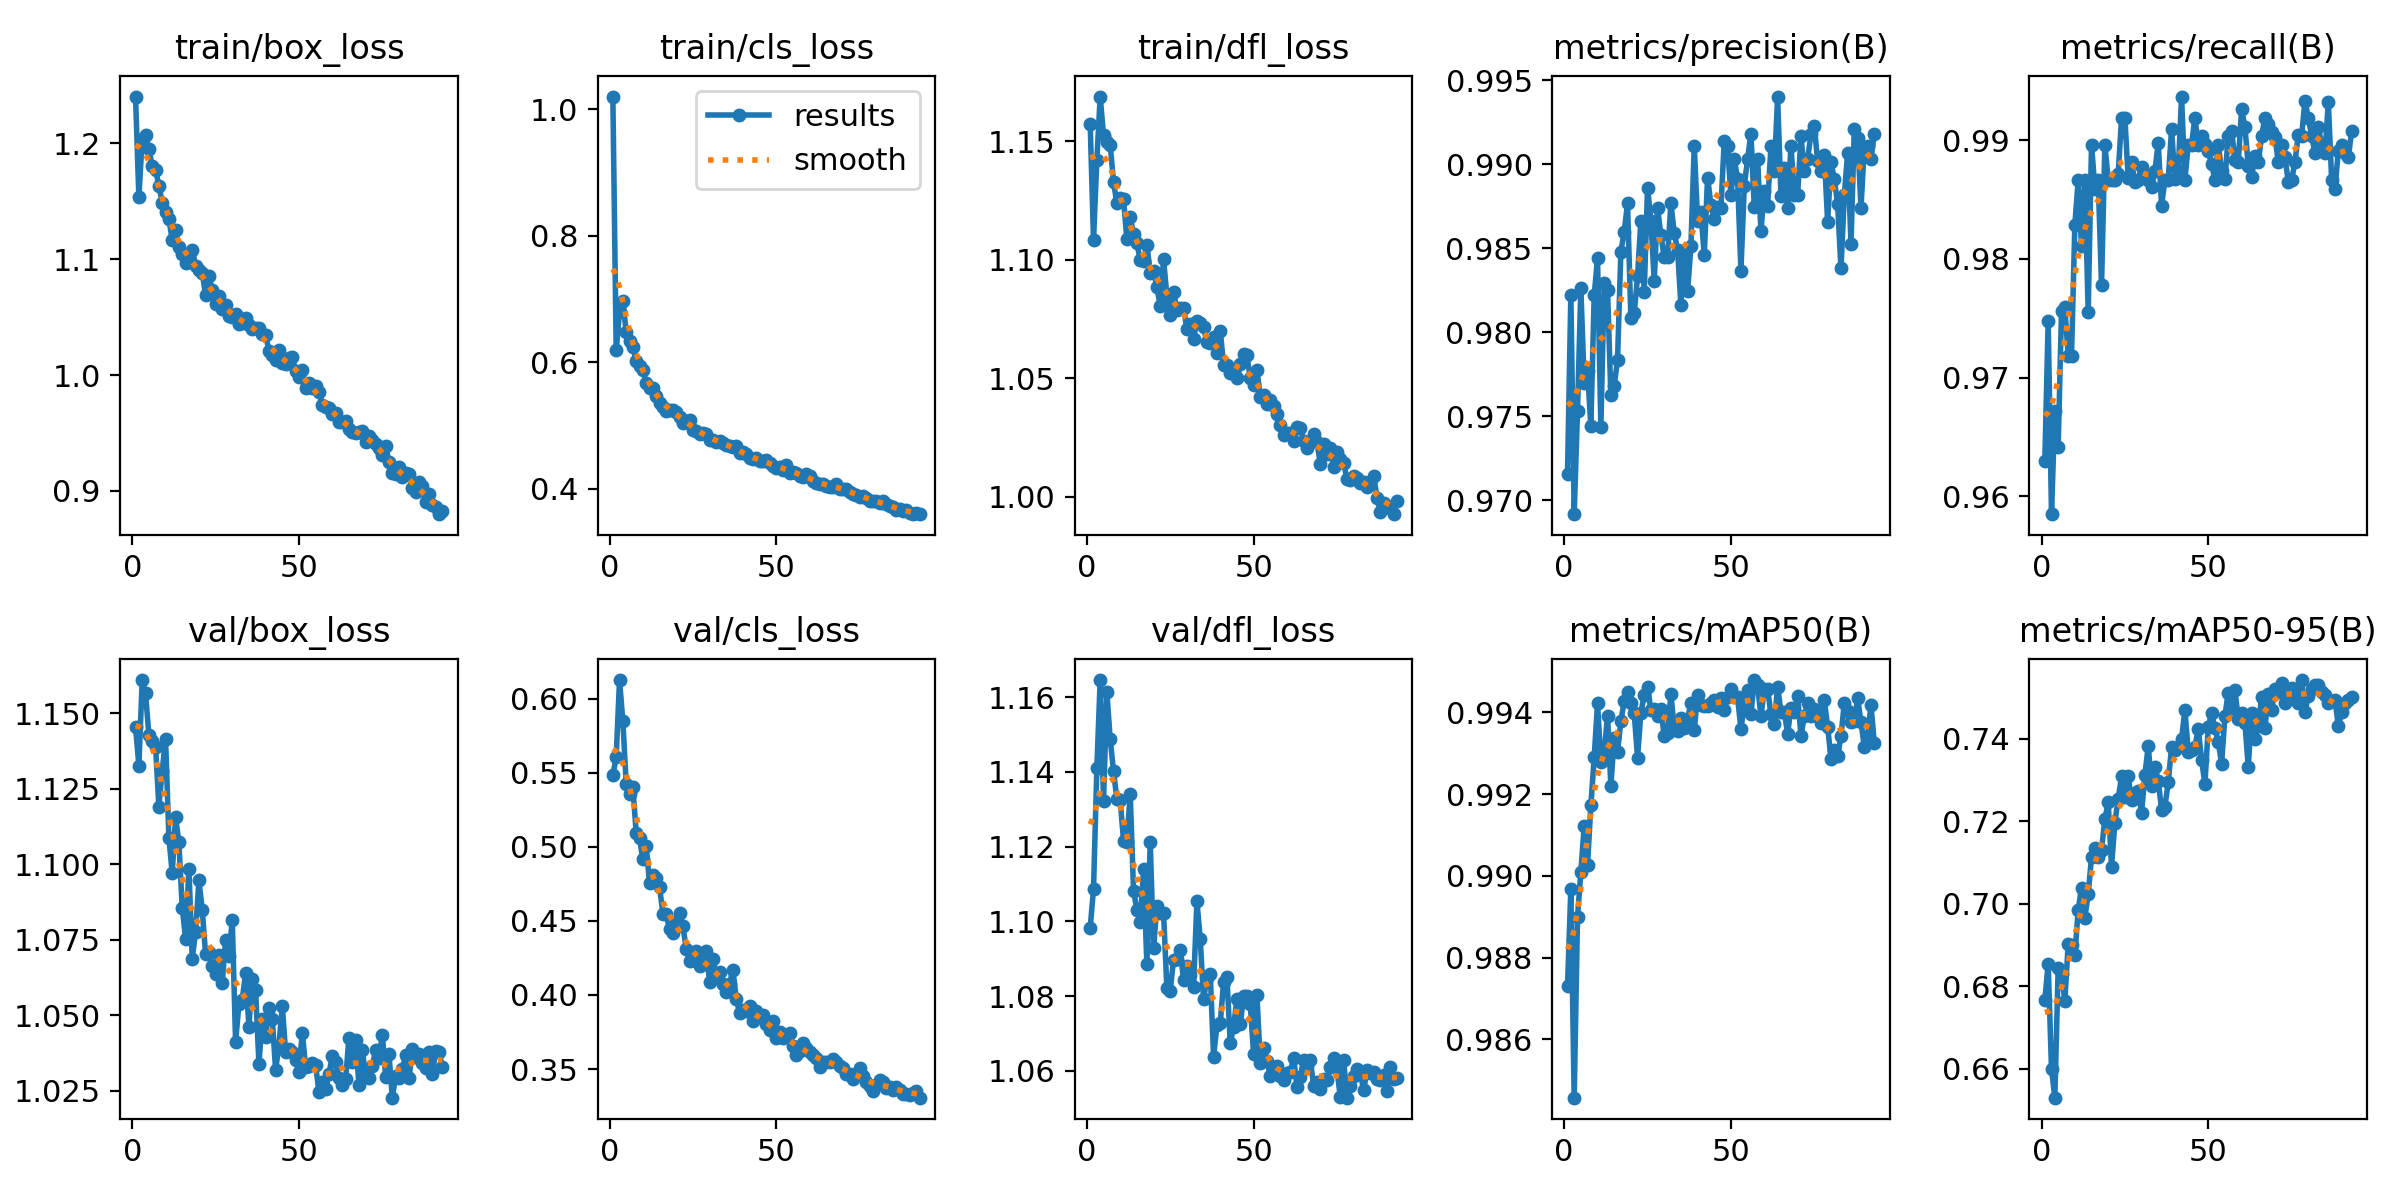

The table this chart was drawn from, first rows:
epoch, time, train/box_loss, train/cls_loss, train/dfl_loss, metrics/precision(B), metrics/recall(B), metrics/mAP50(B), metrics/mAP50-95(B), val/box_loss, val/cls_loss, val/dfl_loss, lr/pg0, lr/pg1, lr/pg2
1, 146.3, 1.24, 1.02, 1.158, 0.9716, 0.963, 0.9873, 0.6767, 1.145, 0.5484, 1.098, 0.003328, 0.003328, 0.003328
2, 276.9, 1.154, 0.6188, 1.108, 0.9822, 0.9748, 0.9897, 0.6854, 1.133, 0.5608, 1.109, 0.00666, 0.00666, 0.00666
3, 405, 1.204, 0.6797, 1.142, 0.9692, 0.9585, 0.9846, 0.6599, 1.161, 0.6127, 1.141, 0.00999, 0.00999, 0.00999
4, 532.4, 1.207, 0.6964, 1.169, 0.9753, 0.9672, 0.989, 0.653, 1.157, 0.5847, 1.165, 0.00999, 0.00999, 0.00999
5, 657.9, 1.196, 0.6482, 1.153, 0.9826, 0.9642, 0.9901, 0.6844, 1.143, 0.5426, 1.132, 0.009983, 0.009983, 0.009983
6, 785.1, 1.18, 0.6342, 1.15, 0.977, 0.9756, 0.9912, 0.6829, 1.141, 0.5361, 1.161, 0.009973, 0.009973, 0.009973
7, 910.9, 1.177, 0.624, 1.149, 0.9777, 0.9759, 0.9903, 0.6764, 1.139, 0.5404, 1.149, 0.009961, 0.009961, 0.009961
8, 1038, 1.163, 0.6016, 1.133, 0.9745, 0.9718, 0.9917, 0.6901, 1.119, 0.5093, 1.14, 0.009947, 0.009947, 0.009947
9, 1166, 1.149, 0.5949, 1.124, 0.9822, 0.9718, 0.9929, 0.6901, 1.131, 0.5057, 1.133, 0.009931, 0.009931, 0.009931
10, 1293, 1.141, 0.5882, 1.126, 0.9844, 0.9829, 0.9942, 0.6875, 1.142, 0.4915, 1.132, 0.009912, 0.009912, 0.009912
11, 1419, 1.135, 0.567, 1.126, 0.9744, 0.9866, 0.9928, 0.6985, 1.109, 0.5005, 1.122, 0.009892, 0.009892, 0.009892
12, 1545, 1.117, 0.5596, 1.109, 0.9829, 0.9811, 0.993, 0.7039, 1.097, 0.4755, 1.121, 0.009869, 0.009869, 0.009869
13, 1672, 1.125, 0.5592, 1.118, 0.9826, 0.9867, 0.9939, 0.6966, 1.116, 0.4807, 1.134, 0.009844, 0.009844, 0.009844
14, 1798, 1.11, 0.5467, 1.111, 0.9763, 0.9755, 0.9922, 0.7023, 1.107, 0.4791, 1.108, 0.009818, 0.009818, 0.009818
15, 1926, 1.105, 0.5356, 1.107, 0.9768, 0.9896, 0.9934, 0.7113, 1.086, 0.4729, 1.103, 0.009789, 0.009789, 0.009789
16, 2054, 1.097, 0.5288, 1.1, 0.9784, 0.9859, 0.993, 0.7134, 1.075, 0.455, 1.1, 0.009758, 0.009758, 0.009758
17, 2183, 1.101, 0.5229, 1.099, 0.9848, 0.9867, 0.9938, 0.7114, 1.099, 0.4545, 1.114, 0.009725, 0.009725, 0.009725
18, 2310, 1.108, 0.5251, 1.106, 0.986, 0.9778, 0.9943, 0.7131, 1.069, 0.4446, 1.089, 0.00969, 0.00969, 0.00969
19, 2438, 1.094, 0.5239, 1.095, 0.9877, 0.9896, 0.9945, 0.7205, 1.078, 0.4416, 1.121, 0.009652, 0.009652, 0.009652
20, 2567, 1.091, 0.522, 1.095, 0.9808, 0.9867, 0.9942, 0.7246, 1.095, 0.4492, 1.093, 0.009613, 0.009613, 0.009613
21, 2695, 1.088, 0.5142, 1.088, 0.9811, 0.9867, 0.994, 0.709, 1.085, 0.4556, 1.104, 0.009572, 0.009572, 0.009572
22, 2822, 1.069, 0.5039, 1.08, 0.9833, 0.9867, 0.9929, 0.7197, 1.07, 0.4469, 1.102, 0.009529, 0.009529, 0.009529
23, 2951, 1.085, 0.5066, 1.1, 0.9867, 0.9871, 0.994, 0.7255, 1.071, 0.4308, 1.102, 0.009484, 0.009484, 0.009484
24, 3080, 1.073, 0.5084, 1.085, 0.9824, 0.9919, 0.9944, 0.7308, 1.066, 0.4231, 1.082, 0.009437, 0.009437, 0.009437
25, 3207, 1.061, 0.4931, 1.077, 0.9886, 0.9919, 0.9946, 0.7257, 1.064, 0.4234, 1.081, 0.009388, 0.009388, 0.009388
26, 3335, 1.068, 0.4915, 1.087, 0.9867, 0.9868, 0.9941, 0.7309, 1.07, 0.43, 1.09, 0.009337, 0.009337, 0.009337
27, 3463, 1.057, 0.4862, 1.079, 0.983, 0.9881, 0.9941, 0.725, 1.061, 0.4194, 1.09, 0.009284, 0.009284, 0.009284
28, 3593, 1.06, 0.4876, 1.08, 0.9874, 0.9865, 0.9939, 0.7269, 1.075, 0.4248, 1.092, 0.009229, 0.009229, 0.009229
29, 3724, 1.051, 0.486, 1.08, 0.9858, 0.9867, 0.9941, 0.7273, 1.07, 0.4294, 1.084, 0.009173, 0.009173, 0.009173
30, 3853, 1.05, 0.4773, 1.071, 0.9845, 0.9878, 0.9934, 0.7219, 1.082, 0.4089, 1.088, 0.009115, 0.009115, 0.009115
31, 3980, 1.052, 0.4775, 1.073, 0.9845, 0.987, 0.9935, 0.7312, 1.041, 0.4243, 1.086, 0.009055, 0.009055, 0.009055
32, 4108, 1.044, 0.4747, 1.067, 0.9877, 0.9867, 0.9944, 0.7382, 1.054, 0.4132, 1.083, 0.008993, 0.008993, 0.008993
33, 4236, 1.045, 0.4758, 1.074, 0.9859, 0.986, 0.9936, 0.7286, 1.055, 0.4154, 1.105, 0.008929, 0.008929, 0.008929
34, 4366, 1.049, 0.4732, 1.073, 0.9849, 0.9874, 0.9935, 0.7331, 1.064, 0.4073, 1.095, 0.008864, 0.008864, 0.008864
35, 4493, 1.043, 0.4687, 1.072, 0.9816, 0.9898, 0.9939, 0.7298, 1.046, 0.4018, 1.079, 0.008797, 0.008797, 0.008797
36, 4621, 1.04, 0.4676, 1.065, 0.9847, 0.9844, 0.9936, 0.7228, 1.062, 0.4077, 1.085, 0.008729, 0.008729, 0.008729
37, 4749, 1.041, 0.4661, 1.065, 0.9825, 0.9867, 0.9938, 0.7235, 1.058, 0.4169, 1.086, 0.008658, 0.008658, 0.008658
38, 4879, 1.041, 0.4681, 1.068, 0.9851, 0.9867, 0.9942, 0.7294, 1.034, 0.3974, 1.064, 0.008587, 0.008587, 0.008587
39, 5008, 1.036, 0.4564, 1.06, 0.9911, 0.9909, 0.9936, 0.738, 1.049, 0.3876, 1.072, 0.008513, 0.008513, 0.008513
40, 5136, 1.035, 0.4576, 1.07, 0.9867, 0.9867, 0.9944, 0.7372, 1.043, 0.3899, 1.073, 0.008439, 0.008439, 0.008439
41, 5265, 1.021, 0.4556, 1.056, 0.9872, 0.9874, 0.9942, 0.7379, 1.052, 0.3893, 1.084, 0.008362, 0.008362, 0.008362
42, 5394, 1.017, 0.4481, 1.056, 0.9846, 0.9937, 0.9941, 0.7399, 1.049, 0.3923, 1.085, 0.008284, 0.008284, 0.008284
43, 5523, 1.013, 0.4465, 1.052, 0.9892, 0.9867, 0.9941, 0.747, 1.032, 0.3824, 1.067, 0.008205, 0.008205, 0.008205
44, 5652, 1.022, 0.4486, 1.052, 0.9876, 0.9896, 0.9942, 0.7368, 1.04, 0.3895, 1.072, 0.008125, 0.008125, 0.008125
45, 5780, 1.011, 0.4435, 1.05, 0.9867, 0.9896, 0.9943, 0.7372, 1.053, 0.3862, 1.079, 0.008043, 0.008043, 0.008043
46, 5908, 1.009, 0.4446, 1.056, 0.9875, 0.9919, 0.9941, 0.738, 1.038, 0.3862, 1.072, 0.00796, 0.00796, 0.00796
47, 6037, 1.014, 0.4453, 1.06, 0.9874, 0.9896, 0.9944, 0.7423, 1.039, 0.3805, 1.08, 0.007875, 0.007875, 0.007875
48, 6166, 1.016, 0.4416, 1.06, 0.9914, 0.9904, 0.994, 0.7349, 1.038, 0.3761, 1.08, 0.007789, 0.007789, 0.007789
49, 6297, 1.004, 0.4368, 1.05, 0.9911, 0.9897, 0.9944, 0.7289, 1.035, 0.3826, 1.078, 0.007702, 0.007702, 0.007702
50, 6426, 0.9984, 0.4327, 1.047, 0.9881, 0.9891, 0.9946, 0.7429, 1.031, 0.3713, 1.065, 0.007614, 0.007614, 0.007614
51, 6556, 1.004, 0.4338, 1.053, 0.9903, 0.988, 0.9944, 0.7461, 1.044, 0.3749, 1.08, 0.007525, 0.007525, 0.007525
52, 6687, 0.9887, 0.4302, 1.042, 0.9891, 0.9867, 0.9944, 0.7425, 1.033, 0.3711, 1.062, 0.007435, 0.007435, 0.007435
53, 6815, 0.9931, 0.4373, 1.043, 0.9837, 0.9896, 0.9936, 0.7392, 1.033, 0.372, 1.066, 0.007343, 0.007343, 0.007343
54, 6944, 0.9886, 0.4255, 1.039, 0.9887, 0.9874, 0.9942, 0.7339, 1.034, 0.3743, 1.063, 0.007251, 0.007251, 0.007251
55, 7073, 0.9909, 0.4274, 1.041, 0.9903, 0.9867, 0.9945, 0.7455, 1.033, 0.3657, 1.059, 0.007158, 0.007158, 0.007158
56, 7202, 0.9855, 0.4254, 1.038, 0.9918, 0.9903, 0.994, 0.7511, 1.025, 0.3595, 1.06, 0.007063, 0.007063, 0.007063
57, 7333, 0.9739, 0.4208, 1.035, 0.9874, 0.9908, 0.9948, 0.7475, 1.028, 0.3619, 1.061, 0.006968, 0.006968, 0.006968
58, 7463, 0.9726, 0.4187, 1.03, 0.9903, 0.9883, 0.9947, 0.7518, 1.026, 0.3676, 1.059, 0.006872, 0.006872, 0.006872
59, 7593, 0.972, 0.4234, 1.026, 0.986, 0.9881, 0.9939, 0.7447, 1.031, 0.3639, 1.058, 0.006775, 0.006775, 0.006775
60, 7724, 0.9667, 0.4195, 1.027, 0.9884, 0.9926, 0.9946, 0.7461, 1.037, 0.3615, 1.059, 0.006678, 0.006678, 0.006678
... 33 more rows
